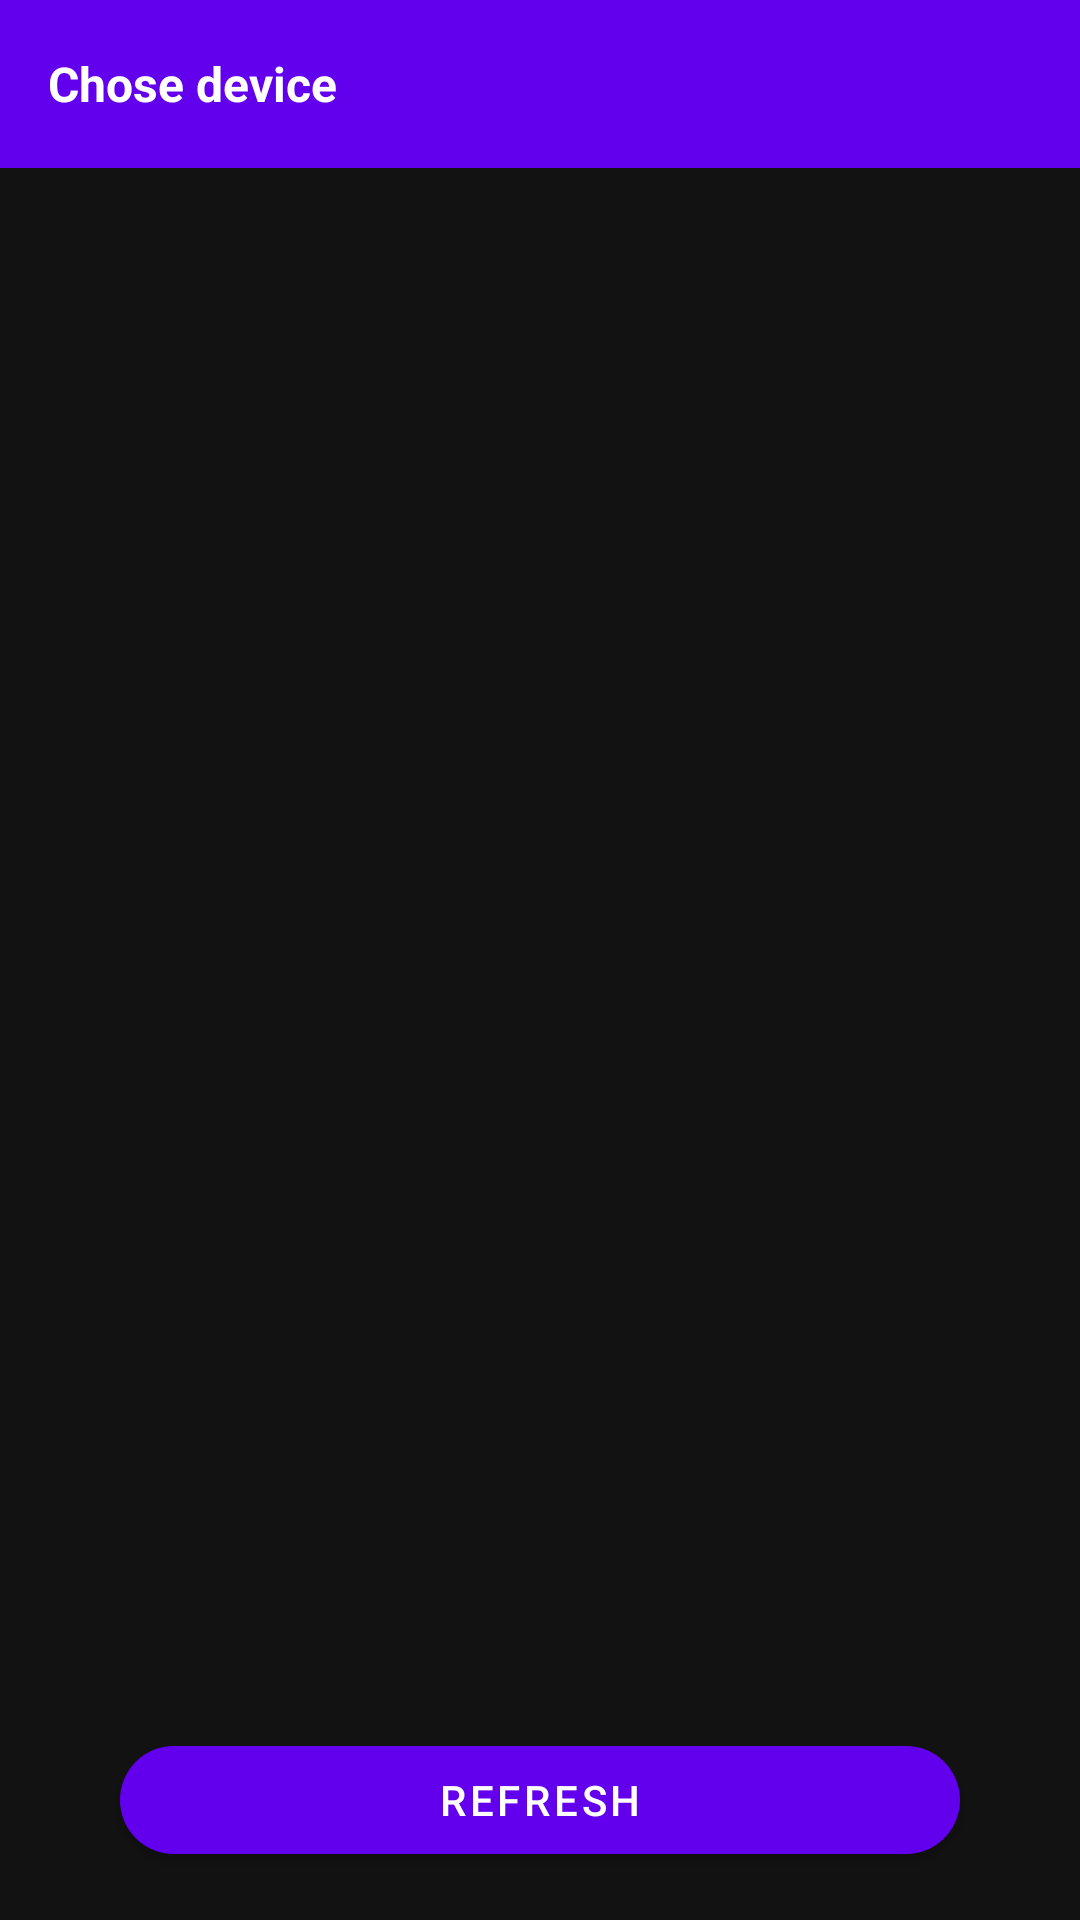

Android layout source for this screen:
<!-- AndroidManifest.xml: application theme Theme.BluetoothControler -->
<!-- res/layout/activity_start.xml -->
<?xml version="1.0" encoding="utf-8"?>
<RelativeLayout
    xmlns:android="http://schemas.android.com/apk/res/android"
    xmlns:app="http://schemas.android.com/apk/res-auto"
    xmlns:tools="http://schemas.android.com/tools"
    android:layout_width="match_parent"
    android:layout_height="match_parent"
    tools:context=".StartActivity">

    <com.google.android.material.appbar.AppBarLayout
        android:id="@+id/toolbar"
        android:layout_width="match_parent"
        android:layout_height="wrap_content"
        android:background="@color/purple_500">

        <androidx.appcompat.widget.Toolbar
            android:layout_width="match_parent"
            android:layout_height="match_parent">

            <TextView
                android:layout_width="wrap_content"
                android:layout_height="wrap_content"
                android:text="Chose device"
                android:textColor="@color/white"
                android:textSize="16sp"
                android:textStyle="bold"/>

        </androidx.appcompat.widget.Toolbar>

    </com.google.android.material.appbar.AppBarLayout>

    <ListView
        android:id="@+id/select_device_list"
        android:layout_width="match_parent"
        android:layout_height="wrap_content"
        android:layout_below="@id/toolbar"
        android:layout_alignParentBottom="true" />

    <com.google.android.material.button.MaterialButton
        android:id="@+id/select_device_refresh"
        android:layout_width="280dp"
        android:layout_height="wrap_content"
        android:layout_centerHorizontal="true"
        android:layout_alignParentBottom="true"
        android:layout_marginBottom="16dp"
        app:cornerRadius="50dp"
        android:text="refresh"/>

</RelativeLayout>
<!-- resources referenced by this layout -->
<resources>
  <style name="Theme.BluetoothControler" parent="Theme.MaterialComponents.NoActionBar">
          
          <item name="colorPrimary">@color/purple_500</item>
          <item name="colorPrimaryVariant">@color/purple_700</item>
          <item name="colorOnPrimary">@color/white</item>
          
          <item name="colorSecondary">@color/teal_200</item>
          <item name="colorSecondaryVariant">@color/teal_700</item>
          <item name="colorOnSecondary">@color/black</item>
          
          <item name="android:statusBarColor" tools:targetApi="l">?attr/colorPrimaryVariant</item>
          
      </style>
  <!-- not gathered from this repository: default colours our renderer supplied (Android Studio template values) -->
  <color name="purple_500">#FF6200EE</color>
  <color name="purple_700">#FF3700B3</color>
  <color name="teal_200">#FF03DAC5</color>
  <color name="teal_700">#FF018786</color>
  <color name="black">#FF000000</color>
  <color name="white">#FFFFFFFF</color>
</resources>
